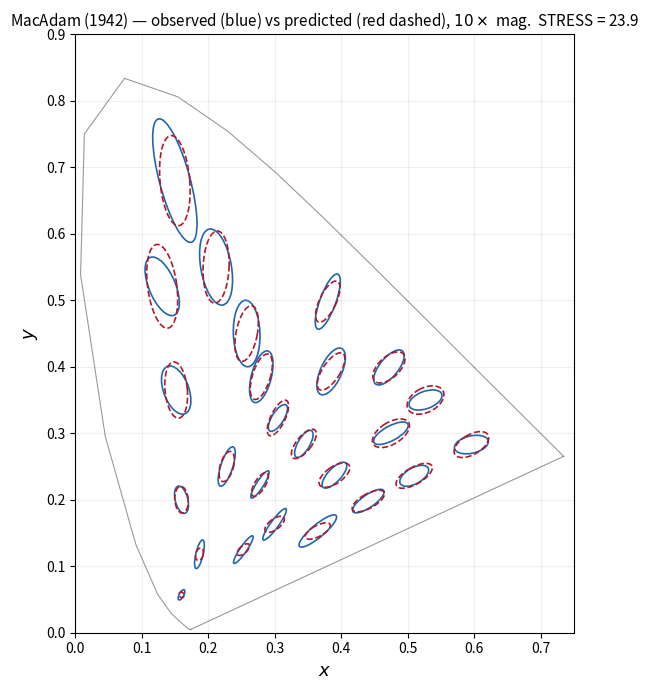

Here is the Python script that generated this plot: (Note: this script raises an exception after producing the figure.)
#!/usr/bin/env python3
"""Generate paper figures for the Fisher Information model"""

import numpy as np
import matplotlib
matplotlib.use('Agg')
import matplotlib.pyplot as plt
from matplotlib.patches import Ellipse
from matplotlib.colors import to_rgb

# =====================================================================
#  Fisher Information model parameters (constrained weighted-polish result)
# =====================================================================

PARAMS_S = np.array([
    0.596802,    # p_s
    8.616093,    # kappa_s
    12.854079,   # gamma
    2.354558,    # eta
    -2.243597,   # theta_0
    0.993793,    # theta_1
    1.508492,    # theta_2
    1.993487,    # z_max
    1.021526,    # p_z
    1.392899,    # kappa_z
    0.716583,    # a_P
    0.567920,    # a_K
    0.737806,    # psi_0
    0.840674,    # beta_Y
    0.796076,    # tau
    10.000691,   # delta_nc
    0.011876,    # sigma_w
])

# =====================================================================
#  Constants
# =====================================================================

M_SP = np.array([
    [ 0.15514,  0.54312, -0.03286],
    [-0.15514,  0.45684,  0.03286],
    [ 0.0,      0.0,      0.01608],
])

_M_sRGB_UNIT = np.array([
    [0.4124564, 0.3575761, 0.1804375],
    [0.2126729, 0.7151522, 0.0721750],
    [0.0193339, 0.1191920, 0.9503041],
])
Y_WHITE = 214.0
M_sRGB = _M_sRGB_UNIT * Y_WHITE
_H = 1e-7
XN_10, YN_10, ZN_10 = 94.811, 100.0, 107.304
Y_REF = 48.0

# =====================================================================
#  Datasets
# =====================================================================

MACADAM = [
    (0.160,0.057,0.85,0.35,62.5),(0.187,0.118,2.20,0.55,77.0),
    (0.253,0.125,2.50,0.50,55.5),(0.150,0.680,9.60,2.30,105.0),
    (0.131,0.521,4.70,2.00,112.5),(0.212,0.550,5.80,2.30,100.0),
    (0.258,0.450,5.00,2.00,92.0),(0.152,0.365,3.80,1.90,110.0),
    (0.280,0.385,4.00,1.50,75.5),(0.380,0.498,4.40,1.20,70.0),
    (0.160,0.200,2.10,0.95,104.0),(0.228,0.250,3.10,0.90,72.0),
    (0.305,0.323,2.30,0.90,58.0),(0.385,0.393,3.80,1.60,65.5),
    (0.472,0.399,3.20,1.40,51.0),(0.527,0.350,2.60,1.30,20.0),
    (0.475,0.300,2.90,1.10,28.5),(0.510,0.236,2.40,1.20,29.5),
    (0.596,0.283,2.60,1.30,13.0),(0.344,0.284,2.30,0.90,60.0),
    (0.390,0.237,2.50,1.00,47.0),(0.441,0.198,2.80,0.95,34.5),
    (0.278,0.223,2.40,0.55,57.5),(0.300,0.163,2.90,0.60,54.0),
    (0.365,0.153,3.60,0.95,40.0),
]

KOENDERINK = [
    (200,200,200,5921,1948,928,3886,1021,4749),
    (200,200,500,9215,1360,4103,11861,1386,15525),
    (200,200,800,21690,-3347,10627,48696,-3215,36789),
    (200,500,200,35342,1900,2635,14007,3373,27777),
    (200,500,500,24694,3463,1482,12425,5167,14643),
    (200,500,800,26625,1302,5918,17913,3172,32615),
    (200,800,200,165975,5955,2116,28389,6863,41825),
    (200,800,500,73111,9497,5039,28421,9518,23966),
    (200,800,800,101190,-2606,6015,16789,6767,20554),
    (350,350,350,6783,3291,2856,8216,3095,10971),
    (350,350,650,9701,3105,749,12794,742,22673),
    (350,650,350,25572,6261,8090,18852,5571,25738),
    (350,650,650,23178,6578,6647,21049,8966,17971),
    (500,200,200,14834,2552,2079,10992,4923,12283),
    (500,200,500,15568,3162,4692,20208,3389,20117),
    (500,200,800,14308,3288,7870,22941,-489,20016),
    (500,500,200,15405,6395,1161,13440,4827,23050),
    (500,500,500,9587,5295,4776,8469,6427,14371),
    (500,500,800,15252,4851,7727,13422,2622,25493),
    (500,800,200,37494,12352,8210,32347,7589,39717),
    (500,800,500,19748,5502,2284,22837,8286,19868),
    (500,800,800,22456,7329,6247,21250,9843,21454),
    (650,350,350,15701,4312,2756,12205,5799,11475),
    (650,350,650,16335,5107,6724,19765,157,26332),
    (650,650,350,19619,8583,7085,15874,5627,18256),
    (650,650,650,17727,13937,11284,17931,12472,19410),
    (800,200,200,28293,4685,5244,23305,6907,16204),
    (800,200,500,22889,6518,12858,35380,6847,26719),
    (800,200,800,26613,4662,9539,64125,-556,44888),
    (800,500,200,19053,6333,6568,16388,5754,20538),
    (800,500,500,22663,9771,8971,17408,9786,20296),
    (800,500,800,21846,6681,11800,20108,6351,31972),
    (800,800,200,23604,13996,500,21787,-739,32105),
    (800,800,500,19239,8751,9896,19582,11909,23151),
    (800,800,800,19382,6859,7526,14190,7048,21049),
]

HUANG = [
    (63.2,-0.3,0.3,1.25,1.74,64.53),(46.6,37.8,23.0,1.92,1.98,60.89),
    (44.8,58.2,36.9,2.27,2.05,46.18),(64.4,13.5,22.4,2.13,3.01,82.29),
    (61.6,34.2,63.5,3.71,4.49,86.98),(86.5,-6.3,48.0,1.91,1.94,92.42),
    (86.2,-9.5,72.7,2.79,4.16,85.90),(66.5,-10.6,14.0,1.25,1.63,99.53),
    (65.9,-30.4,41.4,3.02,4.19,111.58),(57.9,-32.5,1.0,1.23,1.30,142.72),
    (58.7,-37.8,0.6,1.78,2.15,161.37),(51.4,-16.7,-10.3,1.10,1.54,3.57),
    (52.6,-27.1,-17.8,1.31,1.61,61.14),(37.9,5.5,-31.8,1.05,1.49,122.00),
    (36.7,6.2,-44.4,1.22,1.54,131.51),(46.9,11.5,-13.3,2.15,3.40,105.21),
    (46.7,26.3,-26.3,1.96,3.05,128.78),
]

# =====================================================================
#  Core functions
# =====================================================================

def xyY_to_XYZ(x,y,Y):
    if y<1e-10: return np.array([0.,Y,0.])
    return np.array([Y*x/y,Y,Y*(1-x-y)/y])

def xyY_to_LMS(x,y,Y):
    return np.maximum(M_SP @ xyY_to_XYZ(x,y,Y), 1e-12)

def srgb_gamma_decode(v):
    return v/12.92 if v<=0.04045 else ((v+0.055)/1.055)**2.4

def rgb_to_xyY(rgb):
    rl = np.array([srgb_gamma_decode(c) for c in rgb])
    XYZ = M_sRGB @ rl; s = sum(XYZ)
    if s<1e-10: return np.array([0.3127,0.3290,1e-6])
    return np.array([XYZ[0]/s, XYZ[1]/s, XYZ[1]])

LMS_ILLC = xyY_to_LMS(0.31006, 0.31616, Y_REF)
LMS_D65  = xyY_to_LMS(0.31272, 0.32903, Y_REF)

def opponent_coords(x,y,Y,params,adapt_lms):
    p_s,kappa_s = params[0],params[1]
    z_max,p_z,kappa_z = params[7],params[8],params[9]
    lms = xyY_to_LMS(x,y,Y); la = lms/adapt_lms
    if np.any(la<1e-15): return None
    u = np.log(la[0]/la[1]); au = abs(u)
    z = 0. if au<1e-15 else z_max*np.sign(u)*au**p_z/(au**p_z+kappa_z)
    r = la[2]/(la[0]+la[1])
    if r<1e-15: return None
    rp = r**p_s; w = rp/(rp+kappa_s)
    return np.array([z,w])

def bio_metric_2d(x,y,Y,params,adapt_lms):
    p_s,kappa_s = params[0],params[1]
    gamma,eta = params[2],params[3]
    theta0,theta1,theta2 = params[4],params[5],params[6]
    a_P,a_K = params[10],params[11]
    tau = params[14]
    delta_nc,sigma_w = params[15],params[16]
    w0 = 0.5**p_s/(0.5**p_s+kappa_s)

    def oc(cx,cy): return opponent_coords(cx,cy,Y,params,adapt_lms)
    zw = oc(x,y)
    if zw is None: return None
    a,b = oc(x+_H,y),oc(x-_H,y)
    c,d = oc(x,y+_H),oc(x,y-_H)
    if any(v is None for v in [a,b,c,d]): return None
    J = np.column_stack([(a-b)/(2*_H),(c-d)/(2*_H)])
    z,w = zw[0],zw[1]; dw = w-w0
    theta = theta0+theta1*z+theta2*dw
    ndir = np.array([np.cos(theta),np.sin(theta)])
    N_K = tau/(tau+z*z)
    nc_boost = 1.0+delta_nc*sigma_w**2/(w**2+sigma_w**2)
    Ys = max(Y,0.01)
    G = np.diag([Ys**a_P, N_K*gamma**2*Ys**a_K])
    G += eta**2*nc_boost*Ys**((a_P+a_K)/2)*np.outer(ndir,ndir)
    g = J.T@G@J
    if np.linalg.eigvalsh(g)[0]<=0: return None
    return g

def bio_sigma_3d(entry, params, adapt_lms):
    psi_0,beta_Y = params[12],params[13]
    rgb = entry["rgb"]; xyY = rgb_to_xyY(rgb)
    x0,y0,Y0 = xyY
    if Y0<1e-6: return None
    gc = bio_metric_2d(x0,y0,Y0,params,adapt_lms)
    if gc is None: return None
    Ys = max(Y0,0.01)
    g3 = np.zeros((3,3)); g3[:2,:2] = gc; g3[2,2] = psi_0**2/Ys**(2*beta_Y)
    Jf = np.zeros((3,3))
    for j in range(3):
        rp,rm = rgb.copy(),rgb.copy()
        rp[j] = min(rp[j]+_H,1.); rm[j] = max(rm[j]-_H,0.)
        delta = rp[j]-rm[j]
        if delta<1e-12: return None
        Jf[:,j] = (rgb_to_xyY(rp)-rgb_to_xyY(rm))/delta
    if abs(np.linalg.det(Jf))<1e-20: return None
    gr = Jf.T@g3@Jf
    if np.linalg.eigvalsh(gr)[0]<=0: return None
    return np.linalg.inv(gr)

# =====================================================================
#  STRESS with optimal F
# =====================================================================

def compute_stress_and_F(observed, predicted):
    o,p = np.asarray(observed),np.asarray(predicted)
    F = np.dot(o,p)/np.dot(p,p)
    S = 100*np.sqrt(np.sum((o-F*p)**2)/np.sum(o**2))
    return S, F

def get_2d_F(data, params, adapt_lms, n_angles=12):
    angles = np.linspace(0,np.pi,n_angles,endpoint=False)
    obs,pred = [],[]
    for ell in data:
        g = bio_metric_2d(ell["x"],ell["y"],ell["Y"],params,adapt_lms)
        if g is None: continue
        for a in angles:
            v = np.array([np.cos(a),np.sin(a)])
            ro = v@ell["g_obs"]@v; rp = v@g@v
            if ro>0 and rp>0:
                obs.append(1/np.sqrt(ro)); pred.append(1/np.sqrt(rp))
    return compute_stress_and_F(obs,pred)

# =====================================================================
#  Ellipse from metric tensor
# =====================================================================

def metric_to_ellipse_params(g):
    """Returns (a, b, theta_deg) where a>=b are semi-axes of g^{-1}."""
    Sig = np.linalg.inv(g)
    eigvals, eigvecs = np.linalg.eigh(Sig)
    idx = np.argsort(eigvals)[::-1]
    eigvals = eigvals[idx]; eigvecs = eigvecs[:,idx]
    a = np.sqrt(eigvals[0]); b = np.sqrt(eigvals[1])
    theta = np.degrees(np.arctan2(eigvecs[1,0], eigvecs[0,0]))
    return a, b, theta

# =====================================================================
#  CIELAB conversions for Huang
# =====================================================================

def lab_to_xyY(L,a,b):
    fy=(L+16)/116; fx=fy+a/500; fz=fy-b/200; d=6/29
    def fi(t): return t**3 if t>d else 3*d**2*(t-4/29)
    X=XN_10*fi(fx); Y=YN_10*fi(fy); Z=ZN_10*fi(fz); s=X+Y+Z
    if s<1e-10: return 0.3127,0.329,0.01
    return X/s,Y/s,Y

def xyY_to_lab(x,y,Yv):
    if y<1e-10: return 0.,0.,0.
    X=Yv*x/y; Z=Yv*(1-x-y)/y; d3=(6/29)**3
    def fw(t): return t**(1/3) if t>d3 else t/(3*(6/29)**2)+4/29
    return 116*fw(Yv/YN_10)-16, 500*(fw(X/XN_10)-fw(Yv/YN_10)), 200*(fw(Yv/YN_10)-fw(Z/ZN_10))

# =====================================================================
#  Spectrum locus for plotting
# =====================================================================

# CIE 1931 2-deg chromaticity coordinates at selected wavelengths
SPECTRUM_LOCUS = [
    (380,0.1741,0.0050),(390,0.1740,0.0050),(400,0.1734,0.0049),
    (410,0.1714,0.0051),(420,0.1689,0.0069),(430,0.1644,0.0109),
    (440,0.1566,0.0177),(450,0.1440,0.0297),(460,0.1241,0.0578),
    (470,0.0913,0.1327),(480,0.0454,0.2950),(490,0.0082,0.5384),
    (500,0.0139,0.7502),(510,0.0743,0.8338),(520,0.1547,0.8059),
    (530,0.2296,0.7543),(540,0.3016,0.6923),(550,0.3731,0.6245),
    (560,0.4441,0.5547),(570,0.5125,0.4866),(580,0.5752,0.4242),
    (590,0.6270,0.3725),(600,0.6658,0.3340),(610,0.6915,0.3083),
    (620,0.7006,0.2993),(630,0.7079,0.2920),(640,0.7140,0.2859),
    (650,0.7190,0.2809),(660,0.7230,0.2770),(670,0.7260,0.2740),
    (680,0.7283,0.2717),(690,0.7300,0.2700),(700,0.7347,0.2653),
]

# =====================================================================
#  Figure 1: MacAdam ellipses in CIE (x,y)
# =====================================================================

def plot_macadam():
    print("Generating MacAdam figure...", flush=True)
    
    # Load data
    data = []
    for x,y,a3,b3,th in MACADAM:
        t = np.radians(th); c,s = np.cos(t),np.sin(t)
        R = np.array([[c,-s],[s,c]])
        g = R@np.diag([1/(a3*1e-3)**2, 1/(b3*1e-3)**2])@R.T
        data.append({"x":x,"y":y,"Y":Y_REF,"g_obs":g,
                      "a":a3*1e-3,"b":b3*1e-3,"theta":th})

    # Get optimal scale factor
    stress_val, F = get_2d_F(data, PARAMS_S, LMS_ILLC)
    print(f"  MacAdam STRESS = {stress_val:.1f}, F = {F:.4f}")
    mag = 10  # magnification

    fig, ax = plt.subplots(1,1,figsize=(8,7))

    # Spectrum locus
    sl_x = [p[1] for p in SPECTRUM_LOCUS]
    sl_y = [p[2] for p in SPECTRUM_LOCUS]
    ax.plot(sl_x, sl_y, 'k-', lw=0.8, alpha=0.4)
    ax.plot([sl_x[0],sl_x[-1]], [sl_y[0],sl_y[-1]], 'k-', lw=0.8, alpha=0.4)

    for ell in data:
        xc, yc = ell["x"], ell["y"]

        # Observed ellipse
        a_obs = ell["a"]*mag; b_obs = ell["b"]*mag; th_obs = ell["theta"]
        e_obs = Ellipse((xc,yc), 2*a_obs, 2*b_obs, angle=th_obs,
                        fill=False, edgecolor='#2166ac', lw=1.2)
        ax.add_patch(e_obs)

        # Predicted ellipse
        g_pred = bio_metric_2d(xc,yc,ell["Y"],PARAMS_S,LMS_ILLC)
        if g_pred is not None:
            # Scale by F: predicted radius -> F*predicted radius
            # g_scaled = g_pred / F^2
            g_scaled = g_pred / (F**2)
            a_p, b_p, th_p = metric_to_ellipse_params(g_scaled)
            e_pred = Ellipse((xc,yc), 2*a_p*mag, 2*b_p*mag, angle=th_p,
                            fill=False, edgecolor='#b2182b', lw=1.2,
                            linestyle='--')
            ax.add_patch(e_pred)

    ax.set_xlim(0.0, 0.75)
    ax.set_ylim(0.0, 0.90)
    ax.set_xlabel('$x$', fontsize=13)
    ax.set_ylabel('$y$', fontsize=13)
    ax.set_title(f'MacAdam (1942) — observed (blue) vs predicted (red dashed), '
                 f'$10\\times$ mag.  STRESS = {stress_val:.1f}', fontsize=11)
    ax.set_aspect('equal')
    ax.grid(True, alpha=0.2)
    fig.tight_layout()
    fig.savefig('/mnt/user-data/outputs/fig_macadam.pdf', dpi=150)
    fig.savefig('/mnt/user-data/outputs/fig_macadam.png', dpi=150)
    plt.close(fig)
    print(f"  Saved fig_macadam.pdf/png")

# =====================================================================
#  Figure 2: Huang ellipses in CIE (x,y)
# =====================================================================

def plot_huang():
    print("Generating Huang figure...", flush=True)

    h_step = 1e-5
    n_angles = 12
    mag = 5

    # Build data with observed metrics in (x,y)
    data = []
    for (L,a_lab,b_lab,A,AB_ratio,theta_deg) in HUANG:
        x0,y0,Y0 = lab_to_xyY(L,a_lab,b_lab)
        if y0<1e-6 or Y0<0.1: continue
        B_val = A/AB_ratio
        theta = theta_deg*np.pi/180
        ct,st = np.cos(theta),np.sin(theta)
        iA,iB = 1/(A*A),1/(B_val*B_val)
        G_ab = np.array([[ct*ct*iA+st*st*iB, ct*st*(iA-iB)],
                         [ct*st*(iA-iB), st*st*iA+ct*ct*iB]])
        _,ap,bp = xyY_to_lab(x0+h_step,y0,Y0)
        _,am,bm = xyY_to_lab(x0-h_step,y0,Y0)
        _,apy,bpy = xyY_to_lab(x0,y0+h_step,Y0)
        _,amy,bmy = xyY_to_lab(x0,y0-h_step,Y0)
        Jab = np.array([[(ap-am)/(2*h_step),(apy-amy)/(2*h_step)],
                        [(bp-bm)/(2*h_step),(bpy-bmy)/(2*h_step)]])
        G_obs_xy = Jab.T@G_ab@Jab
        if np.linalg.eigvalsh(G_obs_xy)[0]<=0: continue
        data.append({"x":x0,"y":y0,"Y":Y0,"g_obs":G_obs_xy})

    # Compute F
    stress_val, F = get_2d_F(data, PARAMS_S, LMS_D65)
    print(f"  Huang STRESS = {stress_val:.1f}, F = {F:.4f}")

    fig, ax = plt.subplots(1,1,figsize=(8,7))

    sl_x = [p[1] for p in SPECTRUM_LOCUS]
    sl_y = [p[2] for p in SPECTRUM_LOCUS]
    ax.plot(sl_x, sl_y, 'k-', lw=0.8, alpha=0.4)
    ax.plot([sl_x[0],sl_x[-1]], [sl_y[0],sl_y[-1]], 'k-', lw=0.8, alpha=0.4)

    for ell in data:
        xc, yc = ell["x"], ell["y"]

        # Observed
        a_o, b_o, th_o = metric_to_ellipse_params(ell["g_obs"])
        e_obs = Ellipse((xc,yc), 2*a_o*mag, 2*b_o*mag, angle=th_o,
                        fill=False, edgecolor='#2166ac', lw=1.2)
        ax.add_patch(e_obs)

        # Predicted
        g_pred = bio_metric_2d(xc,yc,ell["Y"],PARAMS_S,LMS_D65)
        if g_pred is not None:
            g_scaled = g_pred / (F**2)
            a_p, b_p, th_p = metric_to_ellipse_params(g_scaled)
            e_pred = Ellipse((xc,yc), 2*a_p*mag, 2*b_p*mag, angle=th_p,
                            fill=False, edgecolor='#b2182b', lw=1.2,
                            linestyle='--')
            ax.add_patch(e_pred)

    ax.set_xlim(0.0, 0.75)
    ax.set_ylim(0.0, 0.90)
    ax.set_xlabel('$x$', fontsize=13)
    ax.set_ylabel('$y$', fontsize=13)
    ax.set_title(f'Huang et al. (2012) — observed (blue) vs predicted (red dashed), '
                 f'$5\\times$ mag.  STRESS = {stress_val:.1f}', fontsize=11)
    ax.set_aspect('equal')
    ax.grid(True, alpha=0.2)
    fig.tight_layout()
    fig.savefig('/mnt/user-data/outputs/fig_huang.pdf', dpi=150)
    fig.savefig('/mnt/user-data/outputs/fig_huang.png', dpi=150)
    plt.close(fig)
    print(f"  Saved fig_huang.pdf/png")

# =====================================================================
#  Figure 3: Koenderink ellipsoids — 3 projected panels (RG, RB, GB)
# =====================================================================

def plot_koenderink():
    print("Generating Koenderink figure...", flush=True)

    # Load data
    koen_data = []
    for row in KOENDERINK:
        rgb = np.array(row[:3],dtype=float)/1000.
        s11,s12,s13,s22,s23,s33 = [v/1e7 for v in row[3:]]
        Sigma = np.array([[s11,s12,s13],[s12,s22,s23],[s13,s23,s33]])
        xyY = rgb_to_xyY(rgb)
        koen_data.append({"rgb":rgb.copy(),"Sigma":Sigma,
                          "x":xyY[0],"y":xyY[1],"Y":xyY[2]})

    # Compute global F for 3D
    def fib_dirs(n=26):
        g=(1+np.sqrt(5))/2; d=[]
        for i in range(n):
            th=np.arccos(1-2*(i+0.5)/n); ph=2*np.pi*i/g
            d.append(np.array([np.sin(th)*np.cos(ph),np.sin(th)*np.sin(ph),np.cos(th)]))
        return d
    dirs = fib_dirs()
    obs_all, pred_all = [], []
    for ell in koen_data:
        Sp = bio_sigma_3d(ell, PARAMS_S, LMS_D65)
        if Sp is None: continue
        for d in dirs:
            ro = np.sqrt(d@ell["Sigma"]@d)
            rp = np.sqrt(d@Sp@d)
            if ro>0 and rp>0:
                obs_all.append(ro); pred_all.append(rp)
    stress_val, F_3d = compute_stress_and_F(obs_all, pred_all)
    print(f"  Koenderink STRESS = {stress_val:.1f}, F = {F_3d:.4f}")

    mag = 2.5
    pairs = [(0,1,'R','G'), (0,2,'R','B'), (1,2,'G','B')]
    fig, axes = plt.subplots(1,3,figsize=(16,5.5))

    for pidx, (i,j,lab_i,lab_j) in enumerate(pairs):
        ax = axes[pidx]

        # Greedy subset selection: pick ellipsoids well-separated in
        # this 2D projection to avoid overlap
        centers = [(ell["rgb"][i], ell["rgb"][j]) for ell in koen_data]
        selected = []
        min_dist = 0.22  # minimum distance between centres in this projection
        for kidx, (ci, cj) in enumerate(centers):
            too_close = False
            for sidx in selected:
                si, sj = centers[sidx]
                if np.sqrt((ci-si)**2 + (cj-sj)**2) < min_dist:
                    too_close = True
                    break
            if not too_close:
                selected.append(kidx)

        n_shown = 0
        for kidx in selected:
            ell = koen_data[kidx]
            n_shown += 1
            rgb = ell["rgb"]
            c_i, c_j = rgb[i], rgb[j]

            # Observed 2D projection
            Sig = ell["Sigma"]
            Sig_2d = np.array([[Sig[i,i],Sig[i,j]],[Sig[i,j],Sig[j,j]]])
            eigvals_o, eigvecs_o = np.linalg.eigh(Sig_2d)
            if np.any(eigvals_o<=0): continue
            idx_sort = np.argsort(eigvals_o)[::-1]
            a_o = np.sqrt(eigvals_o[idx_sort[0]])*mag
            b_o = np.sqrt(eigvals_o[idx_sort[1]])*mag
            th_o = np.degrees(np.arctan2(eigvecs_o[1,idx_sort[0]],
                                         eigvecs_o[0,idx_sort[0]]))
            e_obs = Ellipse((c_i,c_j), 2*a_o, 2*b_o, angle=th_o,
                           fill=False, edgecolor='#2166ac', lw=1.0)
            ax.add_patch(e_obs)

            # Predicted
            Sp = bio_sigma_3d(ell, PARAMS_S, LMS_D65)
            if Sp is not None:
                Sp_scaled = Sp * F_3d**2
                Sp_2d = np.array([[Sp_scaled[i,i],Sp_scaled[i,j]],
                                  [Sp_scaled[i,j],Sp_scaled[j,j]]])
                eigvals_p, eigvecs_p = np.linalg.eigh(Sp_2d)
                if np.all(eigvals_p>0):
                    idx_sort_p = np.argsort(eigvals_p)[::-1]
                    a_p = np.sqrt(eigvals_p[idx_sort_p[0]])*mag
                    b_p = np.sqrt(eigvals_p[idx_sort_p[1]])*mag
                    th_p = np.degrees(np.arctan2(eigvecs_p[1,idx_sort_p[0]],
                                                 eigvecs_p[0,idx_sort_p[0]]))
                    e_pred = Ellipse((c_i,c_j), 2*a_p, 2*b_p, angle=th_p,
                                   fill=False, edgecolor='#b2182b', lw=1.0,
                                   linestyle='--')
                    ax.add_patch(e_pred)

            # Dot colored by sRGB
            clr = np.clip(rgb, 0, 1)
            ax.plot(c_i, c_j, 'o', color=clr, markersize=3, zorder=5)

        ax.set_xlim(-0.05, 1.05)
        ax.set_ylim(-0.05, 1.05)
        ax.set_xlabel(f'${lab_i}_\\gamma$', fontsize=12)
        ax.set_ylabel(f'${lab_j}_\\gamma$', fontsize=12)
        ax.set_title(f'{lab_i}-{lab_j} projection ({n_shown} ellipsoids)', fontsize=10)
        ax.set_aspect('equal')
        ax.grid(True, alpha=0.2)

    fig.suptitle(f'Koenderink et al. (2026) — observed (blue) vs predicted '
                 f'(red dashed), $2.5\\times$ mag.  STRESS = {stress_val:.1f}',
                 fontsize=12, y=1.02)
    fig.tight_layout()
    fig.savefig('/mnt/user-data/outputs/fig_koenderink.pdf', dpi=150,
                bbox_inches='tight')
    fig.savefig('/mnt/user-data/outputs/fig_koenderink.png', dpi=150,
                bbox_inches='tight')
    plt.close(fig)
    print(f"  Saved fig_koenderink.pdf/png")

# =====================================================================
if __name__ == "__main__":
    print("=" * 60)
    print("Ellipse figures for Fisher Information model")
    print("=" * 60)
    plot_macadam()
    plot_huang()
    plot_koenderink()
    print("\nDone.")
